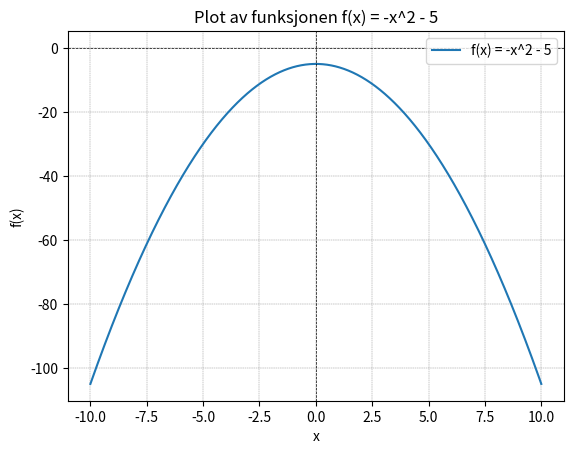

The matplotlib source for this figure:
import matplotlib.pyplot as plt
import numpy as np

def funksjon(x):
    return -x**2 - 5

intervall = np.linspace(-10, 10, 2000)
y = funksjon(intervall)
plt.plot(intervall, y)

if __name__ == "__main__":
    plt.title("Plot av funksjonen f(x) = -x^2 - 5")
    plt.xlabel("x")
    plt.ylabel("f(x)")
    plt.axhline(0, color='black',linewidth=0.5, ls='--')
    plt.axvline(0, color='black',linewidth=0.5, ls='--')
    plt.grid(color = 'gray', linestyle = '--', linewidth = 0.3)
    plt.legend(["f(x) = -x^2 - 5"])
    plt.show()
